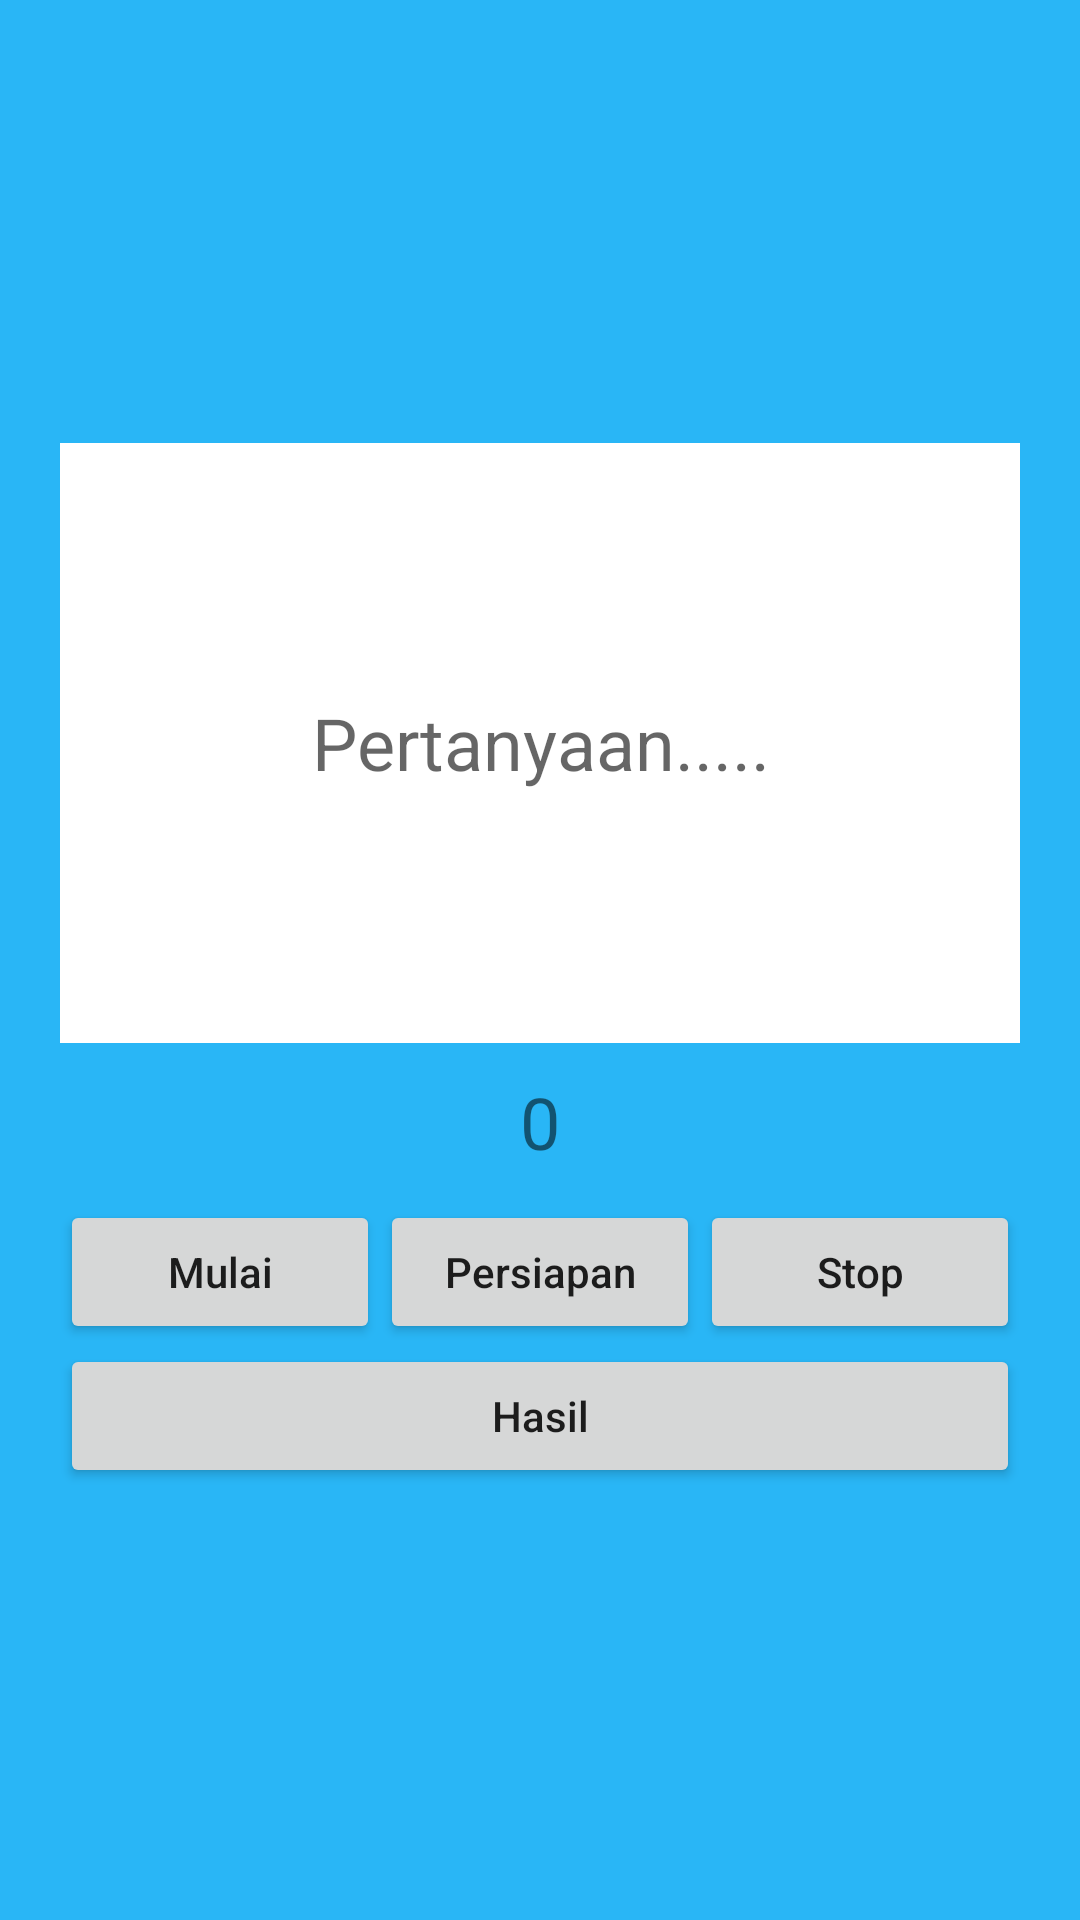

Produce the Android XML layout that renders to this screen, including the resource entries it uses.
<!-- AndroidManifest.xml: application theme NoTittle -->
<!-- res/layout/fragment_quiz_creator.xml -->
<?xml version="1.0" encoding="utf-8"?>
<RelativeLayout xmlns:android="http://schemas.android.com/apk/res/android"
    xmlns:tools="http://schemas.android.com/tools"
    android:layout_width="match_parent"
    android:layout_height="match_parent"
    android:background="@color/colorPrimaryDark"
    tools:context=".fragment.QuizCreatorFragment">

    <LinearLayout
        android:visibility="gone"
        android:id="@+id/quiz_creator_layout"
        android:padding="20dp"
        android:gravity="center"
        android:orientation="vertical"
        android:layout_width="match_parent"
        android:layout_height="wrap_content">
        <TextView
            android:textStyle="bold"
            android:text="Pertanyaan"
            android:layout_width="match_parent"
            android:layout_height="wrap_content"/>
        <EditText
            android:id="@+id/et_pertanyaan"
            android:gravity="top"
            android:padding="10dp"
            android:hint="Masukan Petanyaan di Sini"
            android:layout_marginTop="4dp"
            android:background="@android:color/white"
            android:layout_width="match_parent"
            android:layout_height="200dp"/>

        <TextView
            android:textStyle="bold"
            android:layout_marginTop="10dp"
            android:text="Jawaban"
            android:layout_width="match_parent"
            android:layout_height="wrap_content"/>
        <LinearLayout
            android:layout_marginTop="4dp"
            android:weightSum="1"
            android:orientation="horizontal"
            android:layout_width="match_parent"
            android:layout_height="wrap_content">
            <TextView
                android:paddingStart="5dp"
                android:paddingEnd="5dp"
                android:background="@android:color/white"
                android:text="A. "
                android:textSize="20sp"
                android:layout_width="wrap_content"
                android:layout_height="30dp"/>
            <EditText
                android:paddingBottom="2dp"
                android:inputType="text"
                android:hint="Jawaban A"
                android:id="@+id/et_jawabanA"
                android:textSize="20sp"
                android:background="@android:color/white"
                android:layout_weight="1"
                android:layout_height="match_parent"
                android:layout_width="0dp" />
            <CheckBox
                android:id="@+id/cb_jawabanA"
                android:background="@android:color/white"
                android:layout_height="match_parent"
                android:layout_width="wrap_content" />

        </LinearLayout>
        <LinearLayout
            android:weightSum="1"
            android:layout_marginTop="10dp"
            android:orientation="horizontal"
            android:layout_width="match_parent"
            android:layout_height="wrap_content">
            <TextView
                android:paddingStart="5dp"
                android:paddingEnd="5dp"
                android:background="@android:color/white"
                android:text="B. "
                android:textSize="20sp"
                android:layout_width="wrap_content"
                android:layout_height="30dp"/>
            <EditText
                android:paddingBottom="2dp"
                android:inputType="text"
                android:hint="Jawaban B"
                android:id="@+id/et_jawabanB"
                android:textSize="20sp"
                android:background="@android:color/white"
                android:layout_weight="1"
                android:layout_height="match_parent"
                android:layout_width="0dp" />
            <CheckBox
                android:id="@+id/cb_jawabanB"
                android:background="@android:color/white"
                android:layout_height="match_parent"
                android:layout_width="wrap_content" />

        </LinearLayout>
        <LinearLayout
            android:weightSum="1"
            android:layout_marginTop="10dp"
            android:orientation="horizontal"
            android:layout_width="match_parent"
            android:layout_height="wrap_content">
            <TextView
                android:paddingStart="5dp"
                android:paddingEnd="5dp"
                android:background="@android:color/white"
                android:text="C. "
                android:textSize="20sp"
                android:layout_width="wrap_content"
                android:layout_height="30dp"/>
            <EditText
                android:paddingBottom="2dp"
                android:inputType="text"
                android:hint="Jawaban C"
                android:id="@+id/et_jawabanC"
                android:textSize="20sp"
                android:background="@android:color/white"
                android:layout_weight="1"
                android:layout_height="match_parent"
                android:layout_width="0dp" />
            <CheckBox
                android:id="@+id/cb_jawabanC"
                android:background="@android:color/white"
                android:layout_height="match_parent"
                android:layout_width="wrap_content" />

        </LinearLayout>
        <LinearLayout
            android:weightSum="1"
            android:layout_marginTop="10dp"
            android:orientation="horizontal"
            android:layout_width="match_parent"
            android:layout_height="wrap_content">
            <TextView
                android:paddingStart="5dp"
                android:paddingEnd="5dp"
                android:background="@android:color/white"
                android:text="D. "
                android:textSize="20sp"
                android:layout_width="wrap_content"
                android:layout_height="30dp"/>
            <EditText
                android:paddingBottom="2dp"
                android:inputType="text"
                android:hint="Jawaban D"
                android:textSize="20sp"
                android:id="@+id/et_jawabanD"
                android:background="@android:color/white"
                android:layout_weight="1"
                android:layout_height="match_parent"
                android:layout_width="0dp" />
            <CheckBox
                android:id="@+id/cb_jawabanD"
                android:background="@android:color/white"
                android:layout_height="match_parent"
                android:layout_width="wrap_content" />

        </LinearLayout>
        <TextView
            android:textStyle="bold"
            android:layout_marginTop="10dp"
            android:text="Kuis Key"
            android:layout_width="match_parent"
            android:layout_height="wrap_content"/>
        <EditText
            android:id="@+id/et_key"
            android:gravity="center"
            android:padding="4dp"
            android:layout_marginTop="4dp"
            android:layout_width="match_parent"
            android:layout_height="wrap_content"
            android:inputType="text"
            android:textSize="20sp"
            android:background="@android:color/white" />
        <Button
            android:layout_marginTop="10dp"
            android:background="@android:color/white"
            android:id="@+id/btn_buat"
            android:textAllCaps="false"
            android:text="Buat Kuis"
            android:layout_width="match_parent"
            android:layout_height="wrap_content"/>
    </LinearLayout>

    <LinearLayout
        android:visibility="visible"
        android:id="@+id/quiz_controller"
        android:padding="20dp"
        android:gravity="center"
        android:orientation="vertical"
        android:layout_width="match_parent"
        android:layout_height="match_parent">

        <TextView
            android:id="@+id/tv_pertanyaan"
            android:textSize="24sp"
            android:gravity="center"
            android:padding="10dp"
            android:hint="Pertanyaan....."
            android:layout_marginTop="4dp"
            android:background="@android:color/white"
            android:layout_width="match_parent"
            android:layout_height="200dp"/>

        <TextView
            android:layout_marginTop="10dp"
            android:id="@+id/tv_timer"
            android:gravity="center"
            android:textSize="24sp"
            android:text="0"
            android:layout_width="match_parent"
            android:layout_height="wrap_content" />
        <LinearLayout
            android:visibility="gone"
            android:id="@+id/winner_layout"
            android:gravity="center"
            style="@style/resultHolder">
            <ImageView
                style="@style/resultIcon"
                android:src="@drawable/winner"/>
            <TextView
                android:id="@+id/tv_name"
                style="@style/resultText"
                android:text=""/>
        </LinearLayout>

        <LinearLayout
            android:layout_marginTop="10dp"
            android:weightSum="3"
            android:layout_width="match_parent"
            android:layout_height="wrap_content">

            <Button
                android:id="@+id/btn_mulai"
                android:textAllCaps="false"
                android:text="Mulai"
                android:layout_weight="1"
                android:layout_width="0dp"
                android:layout_height="wrap_content"/>
            <Button
                android:id="@+id/btn_prepare"
                android:textAllCaps="false"
                android:text="Persiapan"
                android:layout_weight="1"
                android:layout_width="0dp"
                android:layout_height="match_parent"/>
            <Button
                android:id="@+id/btn_stop"
                android:textAllCaps="false"
                android:text="Stop"
                android:layout_weight="1"
                android:layout_width="0dp"
                android:layout_height="match_parent"/>

        </LinearLayout>
        <Button
            android:id="@+id/btn_hasil"
            android:textAllCaps="false"
            android:text="Hasil"
            android:layout_width="match_parent"
            android:layout_height="wrap_content"/>

    </LinearLayout>

</RelativeLayout>
<!-- resources referenced by this layout -->
<resources>
  <color name="colorPrimaryDark">#29B6F6</color>
  <!-- drawable winner: png bitmap (drawable, 703 bytes) -->
  <style name="resultHolder">
          <item name="android:padding">10dp</item>
          <item name="android:background">@drawable/rounded_shape_background_white</item>
          <item name="android:layout_width">match_parent</item>
          <item name="android:layout_height">wrap_content</item>
          <item name="android:orientation">horizontal</item>
          <item name="android:layout_marginTop">10dp</item>
      </style>
  <style name="resultIcon">
          <item name="android:paddingEnd">10dp</item>
          <item name="android:layout_width">wrap_content</item>
          <item name="android:layout_height">match_parent</item>
      </style>
  <style name="resultText">
          <item name="android:textStyle">bold</item>
          <item name="android:textSize">20sp</item>
          <item name="android:paddingStart">10dp</item>
          <item name="android:layout_width">wrap_content</item>
          <item name="android:layout_height">wrap_content</item>
      </style>
  <style name="NoTittle" parent="Theme.AppCompat.Light.NoActionBar">
          <item name="colorPrimaryDark">@color/colorPrimaryDark</item>
  
      </style>
</resources>
